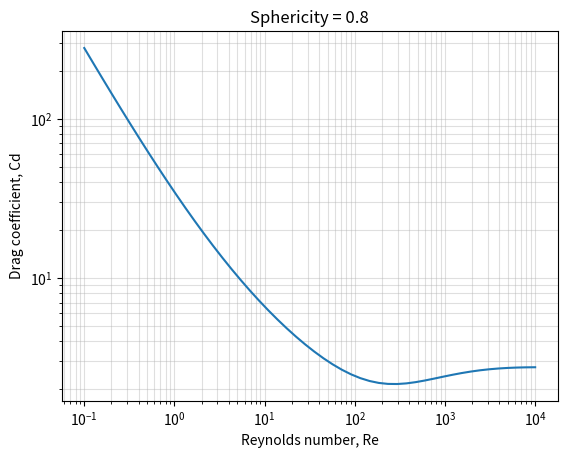

This figure's Python source:
# Drag coefficient, Cd, for nonspherical particles
# see pg 150 of Ganser1993 article, Eq 18 and Table 7
# by G.W. 4/2/2014

# use Python 3 print function and division
from __future__ import print_function
from __future__ import division

# libraries
import numpy as np
import matplotlib.pyplot as py

# [redacted]
dp = 0.000207   # bed particle diameter (m)
ps = 2500       # density of bed particle (kg/m^3)
pg = 1.17       # density of air (kg/m^3) at T = 300K, P = 1atm
ug = 1.85e-5    # dynamic viscosity of air (kg/ms) at T = 300K, P = 1atm
g = 9.81        # gravity (m/s^2)
sp = 0.8        # sphericity of the particle, perfect sphere = 1.0

#--- calculate drag coefficient, Cd

U = 1.89    # velocity (m/s)

Re = (dp*pg*U) / ug     # Reynolds number

K1 = (1/3 + 2/3*(sp**-0.5))**(-1)   # Stokes' shape factor

K2 = 10**(1.8148*((-np.log(sp))**0.5743))   # Newton's shape factor

# drag coefficient
Cd = (24*K2)/(Re*K1*K2)*(1+0.1118*(Re*K1*K2)**0.6567) + (0.4305*K2)/(1+(3305/(Re*K1*K2)))

print('Cd =', Cd)

#--- calculate Cd from range of Re
# note that the only inputs needed are Re and sphericity (K1, K2)
Ree = []
Cdd = []

i = np.logspace(-1, 4)
Ree.append(i)
Cdd.append((24*K2)/(i*K1*K2)*(1+0.1118*(i*K1*K2)**0.6567) + (0.4305*K2)/(1+(3305/(i*K1*K2))))

# plot Re vs Cd
# this plot should be similar to Fig 2 in Ganser1993 paper

py.figure(1)
py.loglog(Ree[0], Cdd[0])
py.title('Sphericity = %.1f' % sp)
py.xlabel('Reynolds number, Re')
py.ylabel('Drag coefficient, Cd')
py.grid(True, which='both', ls='-', alpha=0.4)
py.show()